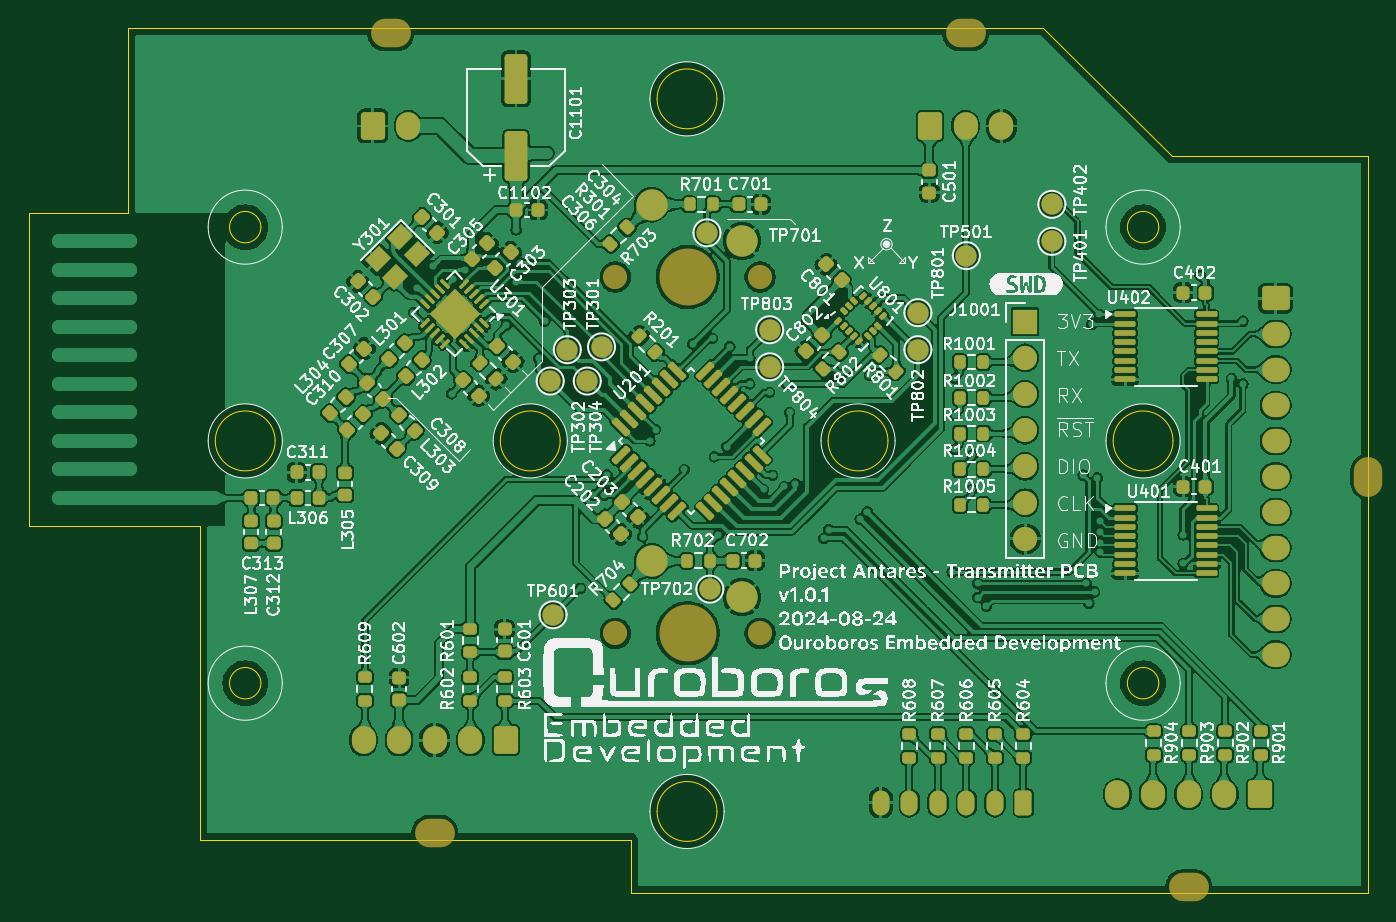
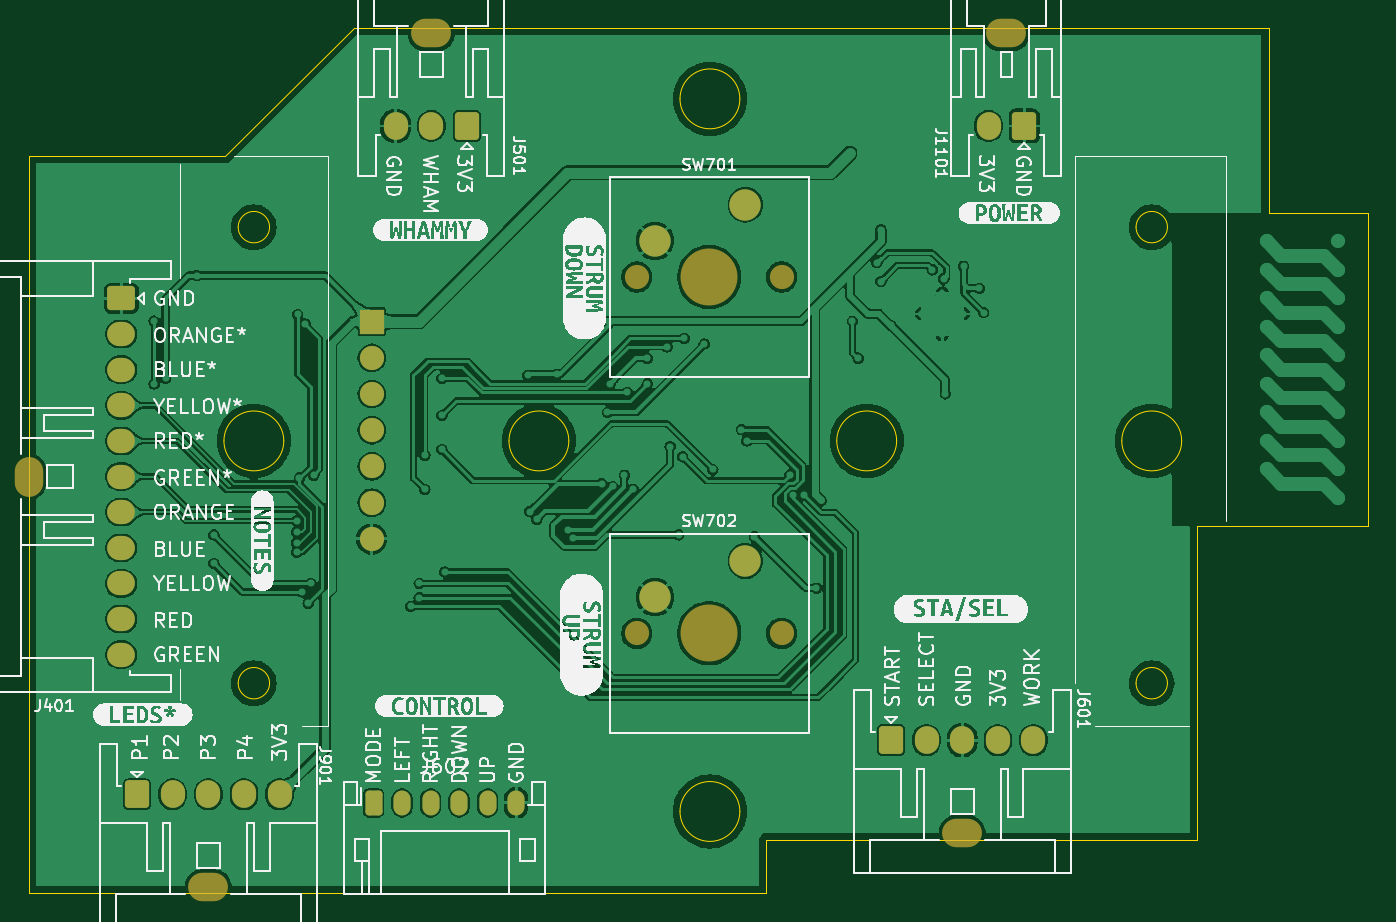
Circuit board: 9 layer files. Board 94.0 x 60.8 mm.
- bottom_copper: Antares-Transmitter-B_Cu.gbr (224952 bytes)
- bottom_mask: Antares-Transmitter-B_Mask.gbr (3437 bytes)
- paste: Antares-Transmitter-B_Paste.gbr (507 bytes)
- bottom_silk: Antares-Transmitter-B_Silkscreen.gbr (139658 bytes)
- outline: Antares-Transmitter-Edge_Cuts.gbr (2675 bytes)
- top_copper: Antares-Transmitter-F_Cu.gbr (672705 bytes)
- top_mask: Antares-Transmitter-F_Mask.gbr (14652 bytes)
- paste: Antares-Transmitter-F_Paste.gbr (11690 bytes)
- top_silk: Antares-Transmitter-F_Silkscreen.gbr (401028 bytes)

=== bottom_copper: Antares-Transmitter-B_Cu.gbr (224952 bytes, source omitted) ===
=== bottom_mask: Antares-Transmitter-B_Mask.gbr (3437 bytes, source withheld) ===
=== paste: Antares-Transmitter-B_Paste.gbr ===
%TF.GenerationSoftware,KiCad,Pcbnew,8.0.4-8.0.4-0~ubuntu22.04.1*%
%TF.CreationDate,2024-08-24T15:00:40-03:00*%
%TF.ProjectId,Antares-Transmitter,416e7461-7265-4732-9d54-72616e736d69,1.0.1*%
%TF.SameCoordinates,Original*%
%TF.FileFunction,Paste,Bot*%
%TF.FilePolarity,Positive*%
%FSLAX46Y46*%
G04 Gerber Fmt 4.6, Leading zero omitted, Abs format (unit mm)*
G04 Created by KiCad (PCBNEW 8.0.4-8.0.4-0~ubuntu22.04.1) date 2024-08-24 15:00:40*
%MOMM*%
%LPD*%
G01*
G04 APERTURE LIST*
G04 APERTURE END LIST*
M02*

=== bottom_silk: Antares-Transmitter-B_Silkscreen.gbr (139658 bytes, source omitted) ===
=== outline: Antares-Transmitter-Edge_Cuts.gbr ===
%TF.GenerationSoftware,KiCad,Pcbnew,8.0.4-8.0.4-0~ubuntu22.04.1*%
%TF.CreationDate,2024-08-24T15:00:40-03:00*%
%TF.ProjectId,Antares-Transmitter,416e7461-7265-4732-9d54-72616e736d69,1.0.1*%
%TF.SameCoordinates,Original*%
%TF.FileFunction,Profile,NP*%
%FSLAX46Y46*%
G04 Gerber Fmt 4.6, Leading zero omitted, Abs format (unit mm)*
G04 Created by KiCad (PCBNEW 8.0.4-8.0.4-0~ubuntu22.04.1) date 2024-08-24 15:00:40*
%MOMM*%
%LPD*%
G01*
G04 APERTURE LIST*
%TA.AperFunction,Profile*%
%ADD10C,0.050000*%
%TD*%
G04 APERTURE END LIST*
D10*
X81000000Y-125000000D02*
X81000000Y-103000000D01*
X123250000Y-150750000D02*
X123250000Y-147000000D01*
X175000000Y-99000000D02*
X175000000Y-150750000D01*
X88000000Y-90000000D02*
X152200000Y-90000000D01*
X175000000Y-150750000D02*
X123250000Y-150750000D01*
X93000000Y-147000000D02*
X93000000Y-125000000D01*
X98300002Y-119000000D02*
G75*
G02*
X94100002Y-119000000I-2100000J0D01*
G01*
X94100002Y-119000000D02*
G75*
G02*
X98300002Y-119000000I2100000J0D01*
G01*
X160300002Y-136000000D02*
G75*
G02*
X158100002Y-136000000I-1100000J0D01*
G01*
X158100002Y-136000000D02*
G75*
G02*
X160300002Y-136000000I1100000J0D01*
G01*
X141300002Y-119000000D02*
G75*
G02*
X137100002Y-119000000I-2100000J0D01*
G01*
X137100002Y-119000000D02*
G75*
G02*
X141300002Y-119000000I2100000J0D01*
G01*
X129300002Y-145000000D02*
G75*
G02*
X125100002Y-145000000I-2100000J0D01*
G01*
X125100002Y-145000000D02*
G75*
G02*
X129300002Y-145000000I2100000J0D01*
G01*
X118300002Y-119000000D02*
G75*
G02*
X114100002Y-119000000I-2100000J0D01*
G01*
X114100002Y-119000000D02*
G75*
G02*
X118300002Y-119000000I2100000J0D01*
G01*
X123250000Y-147000000D02*
X93000000Y-147000000D01*
X93000000Y-125000000D02*
X81000000Y-125000000D01*
X129300002Y-95000000D02*
G75*
G02*
X125100002Y-95000000I-2100000J0D01*
G01*
X125100002Y-95000000D02*
G75*
G02*
X129300002Y-95000000I2100000J0D01*
G01*
X152200002Y-90000000D02*
X161200002Y-99000000D01*
X97300002Y-136000000D02*
G75*
G02*
X95100002Y-136000000I-1100000J0D01*
G01*
X95100002Y-136000000D02*
G75*
G02*
X97300002Y-136000000I1100000J0D01*
G01*
X88000000Y-103000000D02*
X88000000Y-90000000D01*
X81000000Y-103000000D02*
X88000000Y-103000000D01*
X97300002Y-104000000D02*
G75*
G02*
X95100002Y-104000000I-1100000J0D01*
G01*
X95100002Y-104000000D02*
G75*
G02*
X97300002Y-104000000I1100000J0D01*
G01*
X160300002Y-104000000D02*
G75*
G02*
X158100002Y-104000000I-1100000J0D01*
G01*
X158100002Y-104000000D02*
G75*
G02*
X160300002Y-104000000I1100000J0D01*
G01*
X161300002Y-119000000D02*
G75*
G02*
X157100002Y-119000000I-2100000J0D01*
G01*
X157100002Y-119000000D02*
G75*
G02*
X161300002Y-119000000I2100000J0D01*
G01*
X161200002Y-99000000D02*
X175000000Y-99000000D01*
M02*

=== top_copper: Antares-Transmitter-F_Cu.gbr (672705 bytes, source omitted) ===
=== top_mask: Antares-Transmitter-F_Mask.gbr (14652 bytes, source omitted) ===
=== paste: Antares-Transmitter-F_Paste.gbr (11690 bytes, source omitted) ===
=== top_silk: Antares-Transmitter-F_Silkscreen.gbr (401028 bytes, source omitted) ===
